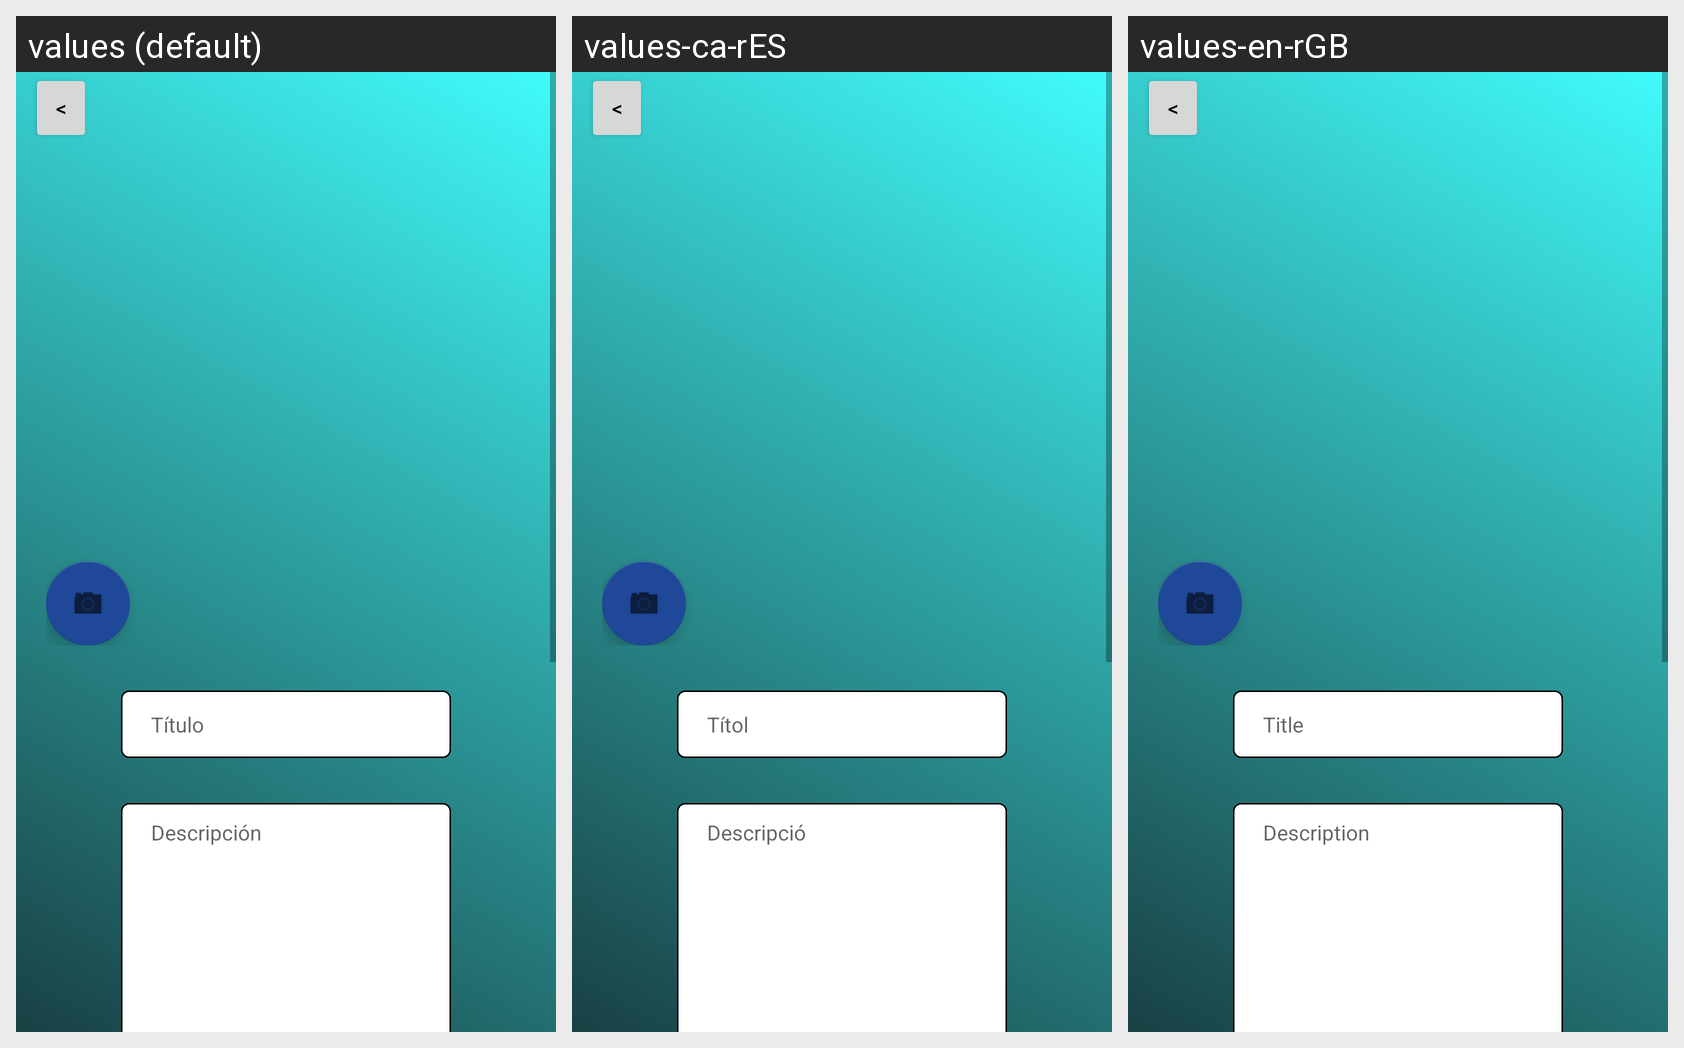

Locale-by-locale string values for the Android screen shown in this grid:
Android screen res/layout/activity_upload_product.xml rendered under 3 locales, left to right: values (default), values-ca-rES, values-en-rGB. Device: Nexus 5 (rendered at 1080×1920; each locale shown at half size, 540×960, under a caption strip naming it); theme Theme.Projecte_2DAM_Grup6.
Strings drawn on this screen, with the default value and each locale's value (text and hints the layout hard-codes, and strings that could not be matched under every locale, appear in the picture but are not listed):

btnBackInici
  values: <
  values-ca-rES: <
  values-en-rGB: <

hint_titol_addPr
  values: Título
  values-ca-rES: Títol
  values-en-rGB: Title

hint_register_desc
  values: Descripción
  values-ca-rES: Descripció
  values-en-rGB: Description
